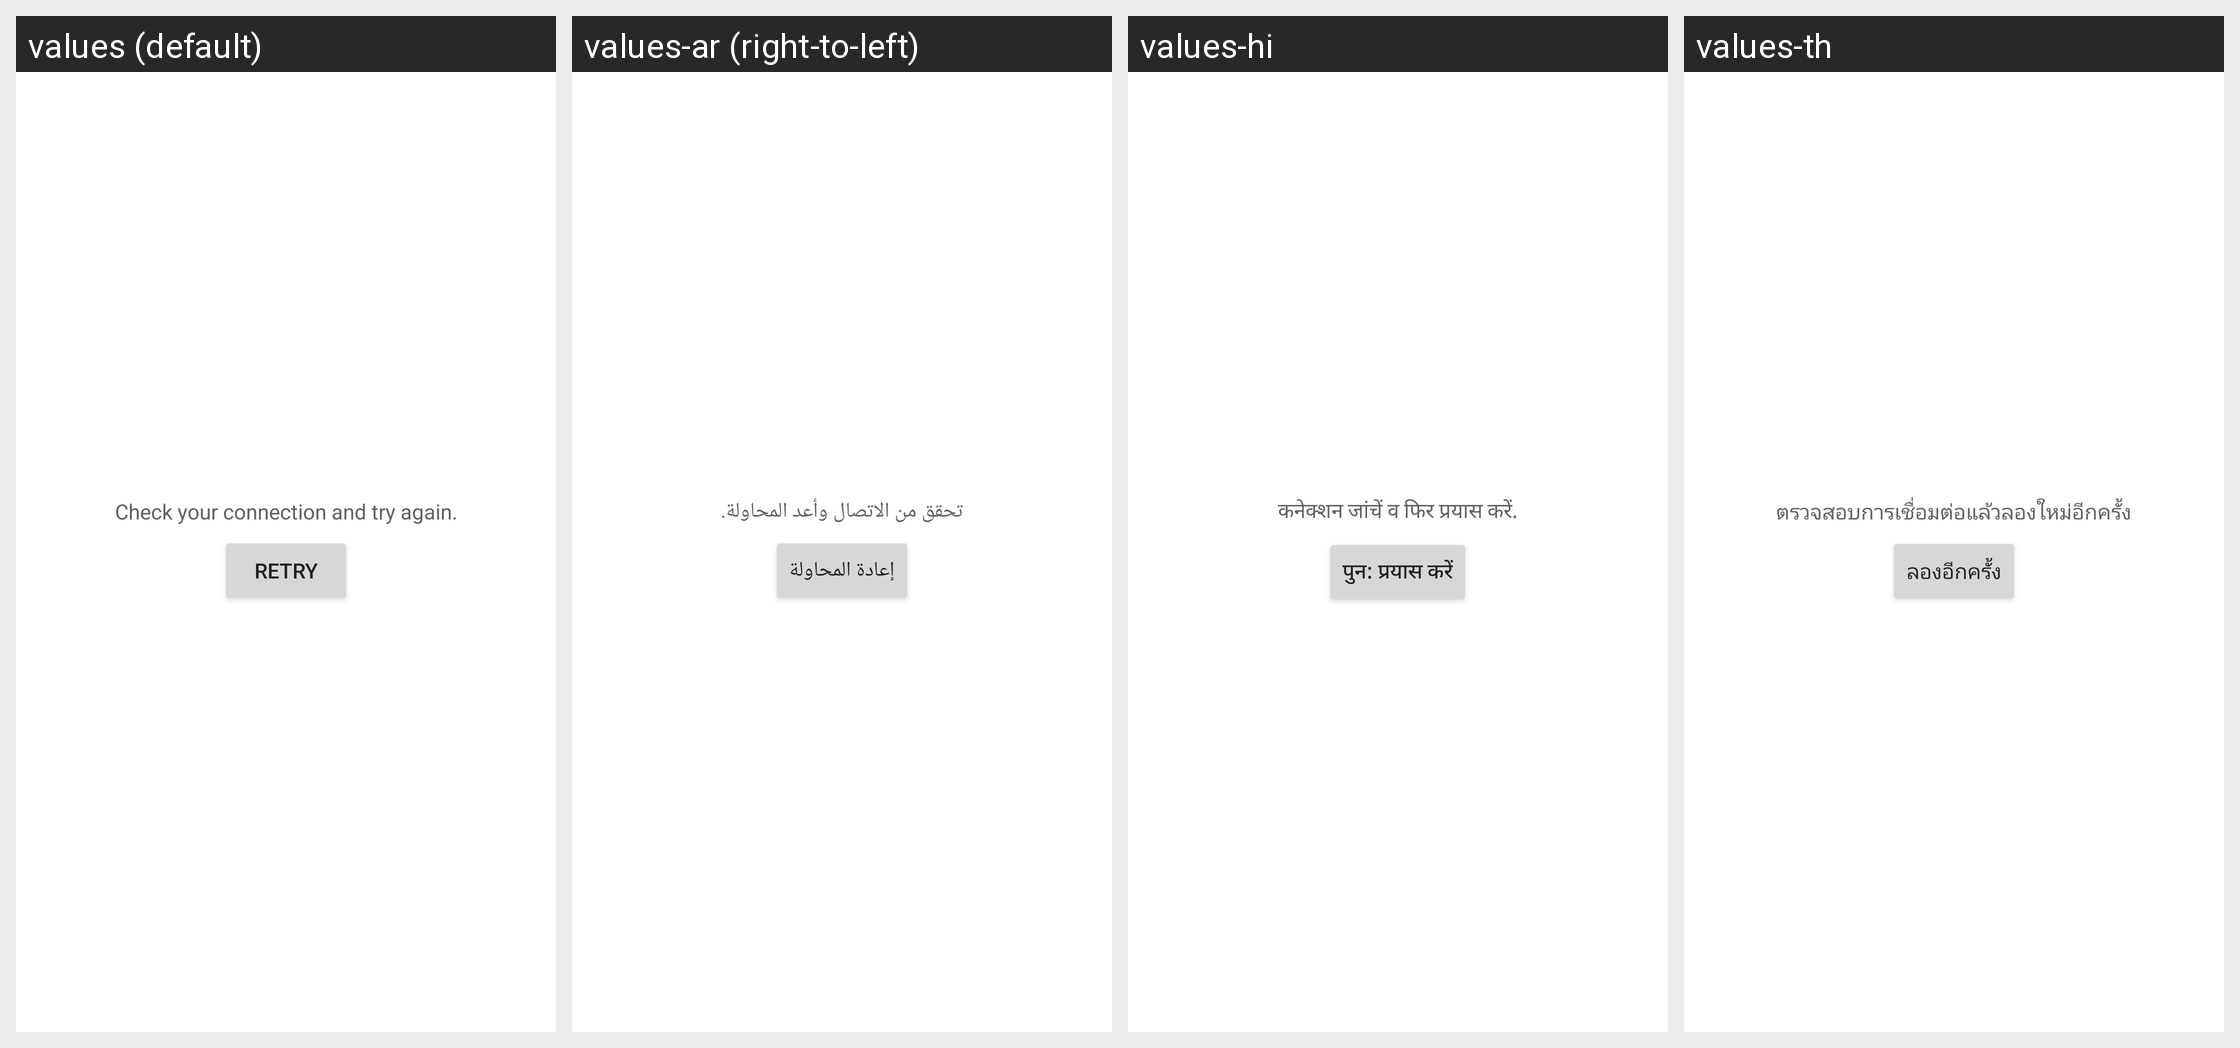

For this localized Android screen grid, give each drawn string resource with its value in every locale shown.
Android screen res/layout/error_indicator.xml rendered under 4 locales, left to right: values (default), values-ar (right-to-left), values-hi, values-th. Device: Nexus 5 (rendered at 1080×1920; each locale shown at half size, 540×960, under a caption strip naming it); theme Theme.MaterialComponents.DayNight.NoActionBar.
Other locales in the repository, not shown: values-af, values-am, values-az, values-az-rAZ, values-be-rBY, values-bg, values-bn, values-bn-rBD, values-ca, values-cs, values-da, values-de, values-el, values-en-rAU, values-en-rIN, values-es, values-es-rUS, values-et, values-et-rEE, values-eu, values-eu-rES, values-fa, values-fi, values-fr, values-fr-rCA, values-gl, values-gl-rES, values-gu-rIN, values-hr, values-hu, values-hy, values-hy-rAM, values-id, values-in, values-is, values-is-rIS, values-it, values-iw, values-ja, values-ka, values-ka-rGE, values-kk-rKZ, values-km, values-km-rKH, values-kn, values-kn-rIN, values-ko, values-ky, values-ky-rKG, values-lo, values-lo-rLA, values-lt, values-lv, values-mk, values-mk-rMK, values-ml, values-ml-rIN, values-mn, values-mn-rMN, values-mr, values-mr-rIN, values-ms, values-ms-rMY, values-my, values-my-rMM, values-nb, values-ne, values-ne-rNP, values-nl, values-pa-rIN, values-pl, values-pt, values-pt-rBR, values-pt-rPT, values-ro, values-ru, values-si, values-si-rLK, values-sk, values-sl, values-sq-rAL, values-sr, values-sv, values-sw, values-ta, values-ta-rIN, values-te, values-te-rIN, values-tl, values-tr, values-uk, values-ur-rPK, values-uz-rUZ, values-vi, values-zh-rCN, values-zh-rHK, values-zh-rTW, values-zu.
Strings drawn on this screen, with the default value and each locale's value (text and hints the layout hard-codes, and strings that could not be matched under every locale, appear in the picture but are not listed):

network_error
  values: Check your connection and try again.
  values-ar: تحقق من الاتصال وأعد المحاولة.
  values-hi: कनेक्शन जांचें व फिर प्रयास करें.
  values-th: ตรวจสอบการเชื่อมต่อแล้วลองใหม่อีกครั้ง

network_retry
  values: Retry
  values-ar: إعادة المحاولة
  values-hi: पुन: प्रयास करें
  values-th: ลองอีกครั้ง
